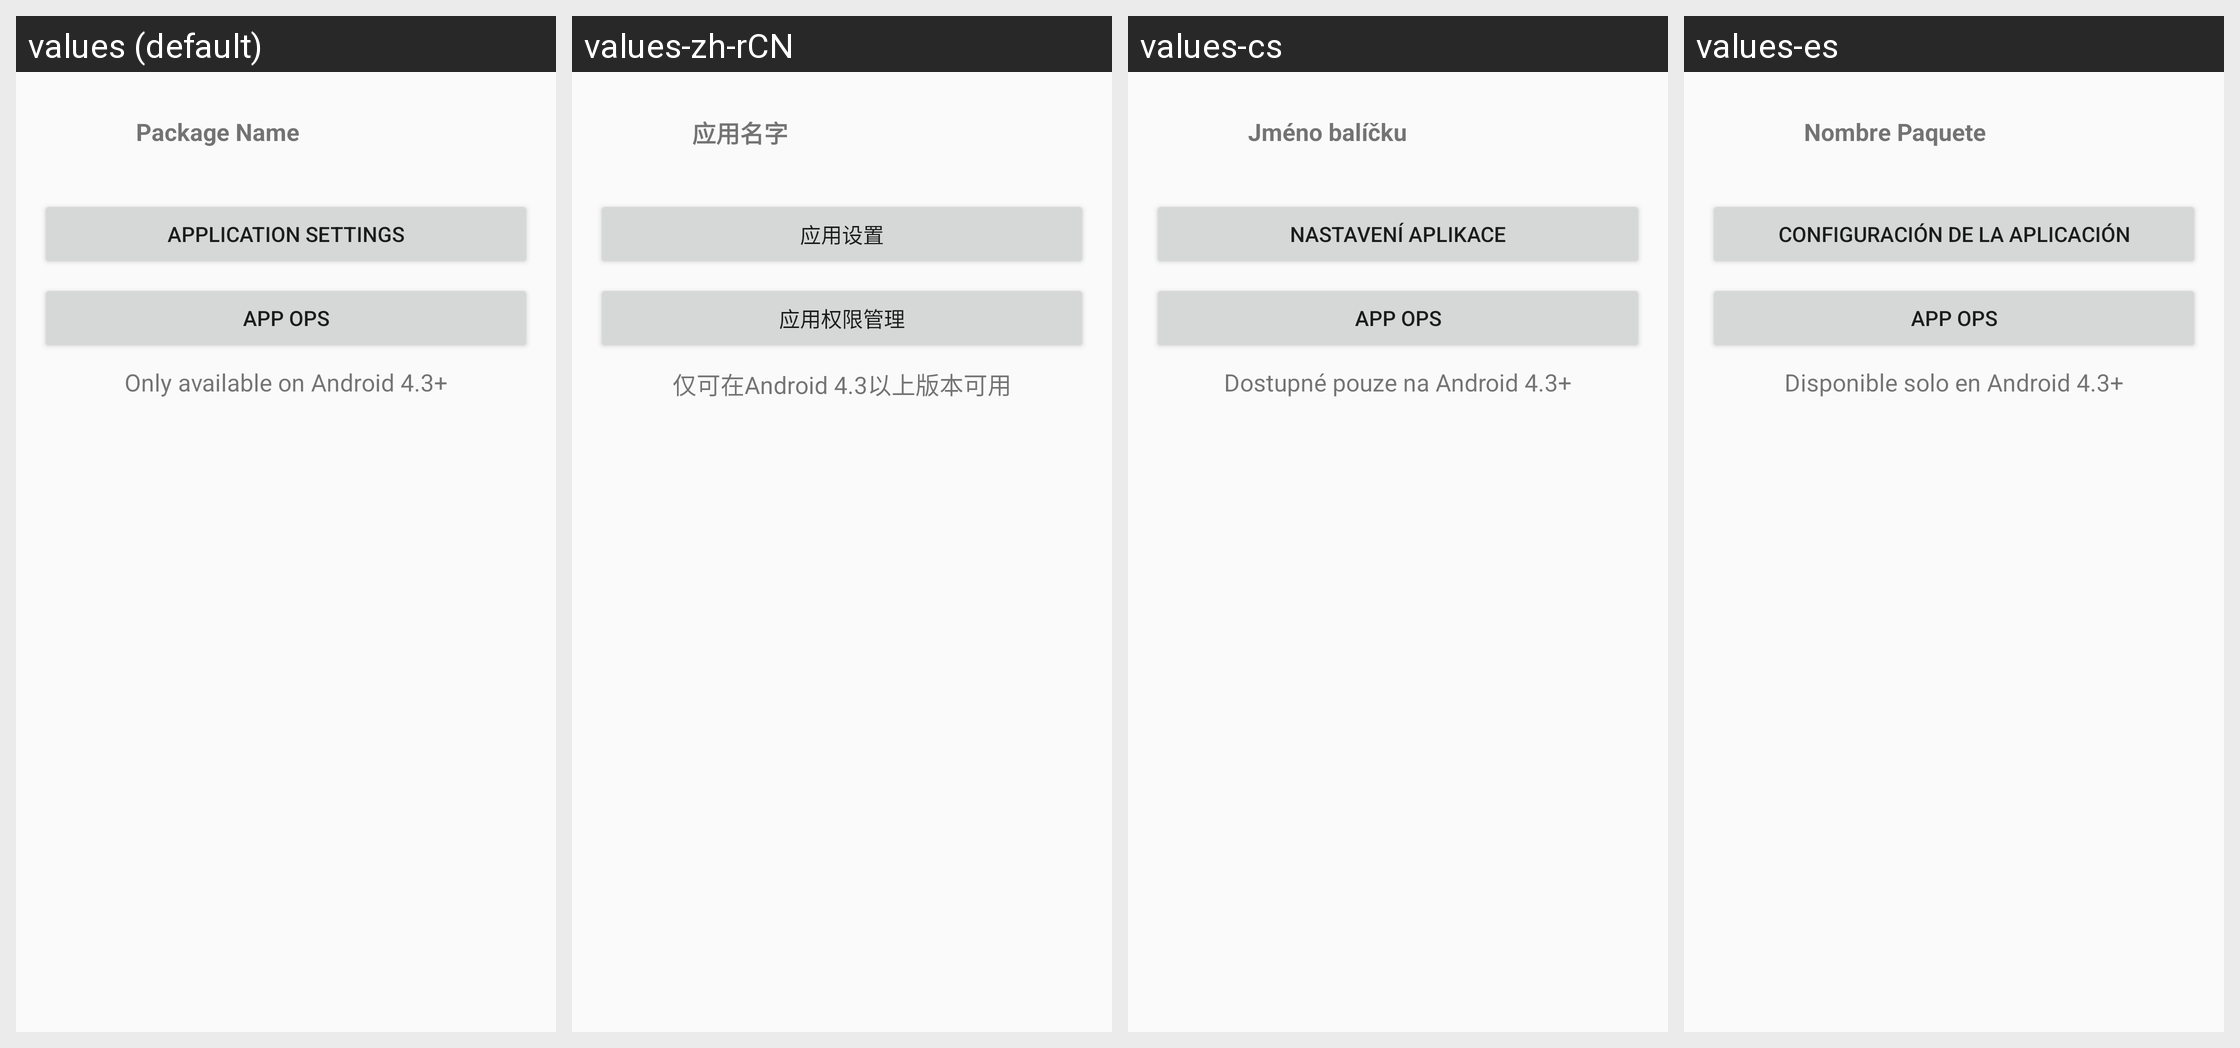

Locale-by-locale string values for the Android screen shown in this grid:
Android screen res/layout/packageinfo.xml rendered under 4 locales, left to right: values (default), values-zh-rCN, values-cs, values-es. Device: Nexus 5 (rendered at 1080×1920; each locale shown at half size, 540×960, under a caption strip naming it); theme Theme.Bbs.
Other locales in the repository, not shown: values-ar, values-de, values-fr, values-hr, values-it, values-ru.
Strings drawn on this screen, with the default value and each locale's value (text and hints the layout hard-codes, and strings that could not be matched under every locale, appear in the picture but are not listed):

label_package_name
  values: Package Name
  values-zh-rCN: 应用名字
  values-cs: Jméno balíčku
  values-es: Nombre Paquete

label_button_application_settings
  values: Application Settings
  values-zh-rCN: 应用设置
  values-cs: Nastavení aplikace
  values-es: Configuración de la Aplicación

label_button_appops
  values: App Ops
  values-zh-rCN: 应用权限管理
  values-cs: App Ops
  values-es: App Ops

label_on_on_android_4_3plus
  values: Only available on Android 4.3+
  values-zh-rCN: 仅可在Android 4.3以上版本可用
  values-cs: Dostupné pouze na Android 4.3+
  values-es: Disponible solo en Android 4.3+
